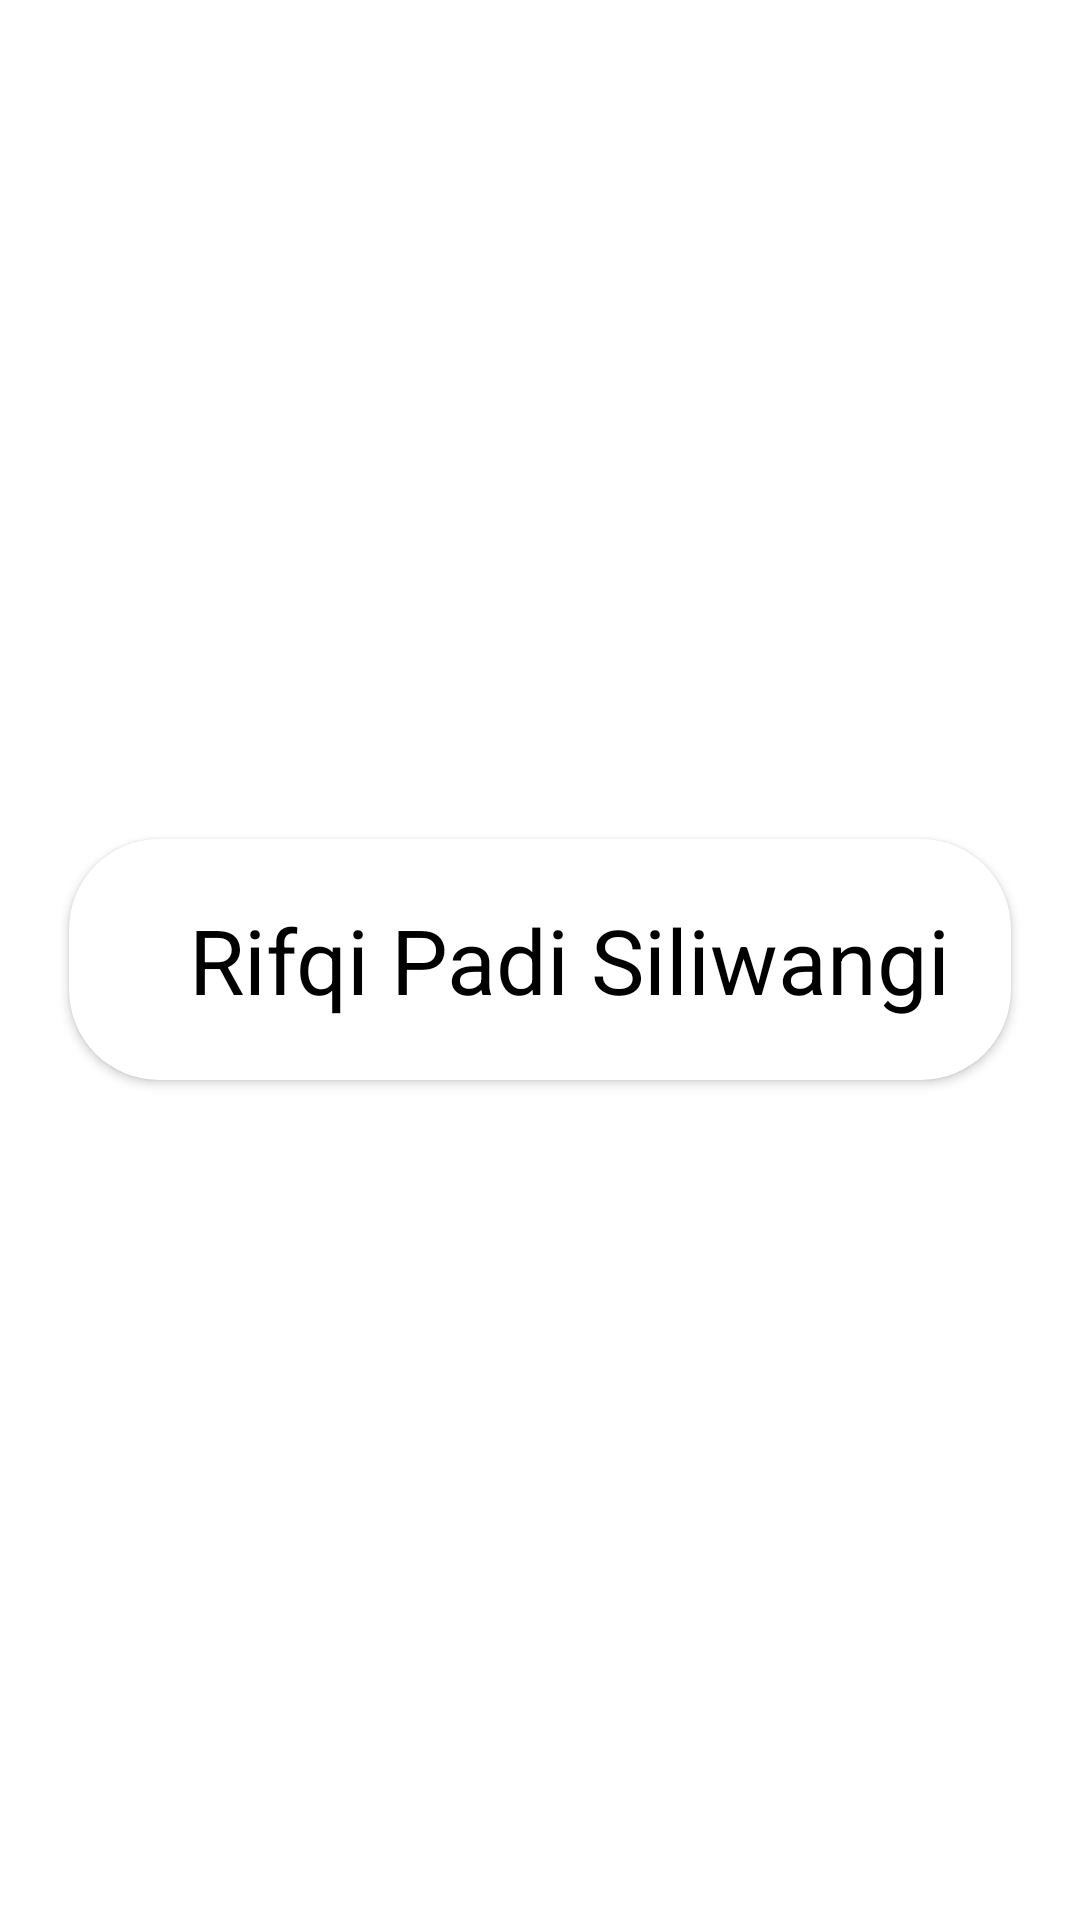

Write the Android layout XML for this screen, with the resource values it uses.
<!-- AndroidManifest.xml: application theme Theme.Topic4 -->
<!-- res/layout/coba_cardview.xml -->
<?xml version="1.0" encoding="utf-8"?>

<LinearLayout xmlns:android="http://schemas.android.com/apk/res/android"
    android:layout_width="match_parent"
    android:layout_height="match_parent"
    android:orientation="vertical"
    android:gravity="center"
    xmlns:app="http://schemas.android.com/apk/res-auto">

    <androidx.cardview.widget.CardView
        android:layout_width="wrap_content"
        android:layout_height="wrap_content"
        app:cardCornerRadius="30dp"
        >

        <LinearLayout
            android:layout_width="wrap_content"
            android:layout_height="wrap_content"
            android:orientation="horizontal">

            <ImageView
                android:padding="10sp"
                android:layout_width="wrap_content"
                android:layout_height="wrap_content"
                android:src="@mipmap/ic_launcher"
                />
            <TextView
                android:textColor="@color/black"
                android:textSize="30sp"
                android:padding="20dp"
                android:layout_width="wrap_content"
                android:layout_height="wrap_content"
                android:text="Rifqi Padi Siliwangi"
                />

        </LinearLayout>

    </androidx.cardview.widget.CardView>

</LinearLayout>
<!-- resources referenced by this layout -->
<resources>
  <style name="Theme.Topic4" parent="Theme.MaterialComponents.DayNight.DarkActionBar">
          
          <item name="colorPrimary">@color/purple_500</item>
          <item name="colorPrimaryVariant">@color/purple_700</item>
          <item name="colorOnPrimary">@color/white</item>
          
          <item name="colorSecondary">@color/teal_200</item>
          <item name="colorSecondaryVariant">@color/teal_700</item>
          <item name="colorOnSecondary">@color/black</item>
          
          <item name="android:statusBarColor" tools:targetApi="l">?attr/colorPrimaryVariant</item>
          
      </style>
  <!-- not gathered from this repository: default colours our renderer supplied (Android Studio template values) -->
  <color name="purple_500">#FF6200EE</color>
  <color name="purple_700">#FF3700B3</color>
  <color name="teal_200">#FF03DAC5</color>
  <color name="teal_700">#FF018786</color>
  <color name="black">#FF000000</color>
  <color name="white">#FFFFFFFF</color>
</resources>
